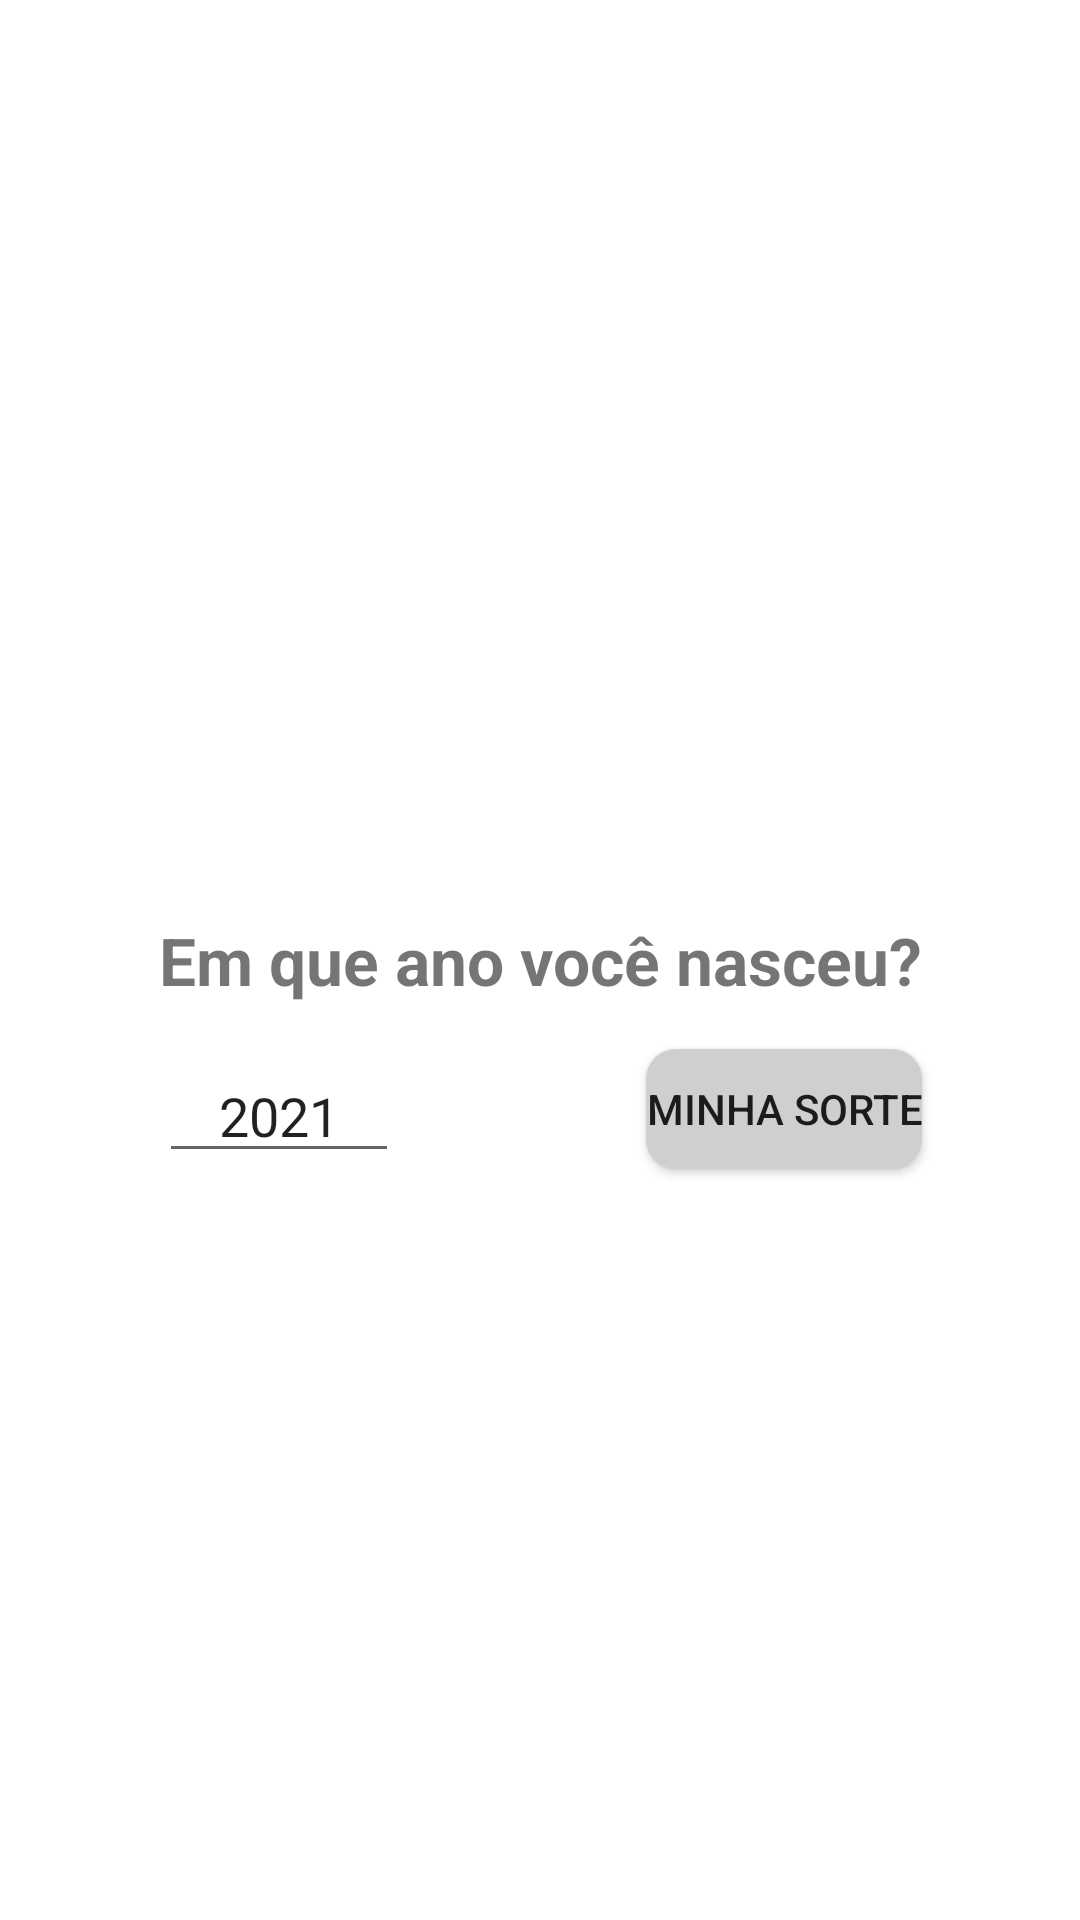

Android layout source for this screen:
<!-- AndroidManifest.xml: application theme Theme.MinhaSorte -->
<!-- res/layout/activity_main.xml -->
<?xml version="1.0" encoding="utf-8"?>
<androidx.constraintlayout.widget.ConstraintLayout xmlns:android="http://schemas.android.com/apk/res/android"
    xmlns:app="http://schemas.android.com/apk/res-auto"
    xmlns:tools="http://schemas.android.com/tools"
    android:layout_width="match_parent"
    android:layout_height="match_parent"
    tools:context=".MainActivity"
    >


    <TextView
        android:id="@+id/textview1"
        android:layout_width="wrap_content"
        android:layout_height="wrap_content"
        android:textSize="22sp"
        android:textStyle="bold"
        android:text="@string/em_que_ano_voc_nasceu"
        app:layout_constraintTop_toTopOf="parent"
        app:layout_constraintStart_toStartOf="parent"
        app:layout_constraintEnd_toEndOf="parent"
        app:layout_constraintBottom_toBottomOf="parent"
        />

    <EditText
        android:id="@+id/edittext1"
        android:layout_width="80dp"
        android:layout_height="wrap_content"
        android:textAlignment="center"
        app:layout_constraintTop_toBottomOf="@id/textview1"
        app:layout_constraintStart_toStartOf="@id/textview1"
        android:layout_marginTop="15dp"
        android:text="@string/_2021"
        android:digits="0123456789"
        />

    <Button
        android:id="@+id/button1"
        android:layout_height="40dp"
        android:layout_width="wrap_content"
        android:text="@string/app_name"
        app:layout_constraintEnd_toEndOf="@id/textview1"
        app:layout_constraintTop_toTopOf="@id/edittext1"
        android:background="@drawable/button"
         />

</androidx.constraintlayout.widget.ConstraintLayout>
<!-- resources referenced by this layout -->
<resources>
  <!-- drawable button (drawable-v24) -->
  <?xml version="1.0" encoding="utf-8"?>
  <shape xmlns:android="http://schemas.android.com/apk/res/android"
      android:shape="rectangle" >
  
      <corners
          android:bottomLeftRadius="10dp"
          android:bottomRightRadius="10dp"
          android:radius="60dp"
          android:topLeftRadius="10dp"
          android:topRightRadius="10dp" />
  
      <solid android:color="#CFCFCF" />
  
      <padding
          android:bottom="0dp"
          android:left="0dp"
          android:right="0dp"
          android:top="0dp" />
  
  
  
  </shape>
  <string name="_2021">2021</string>
  <string name="app_name">Minha Sorte</string>
  <string name="em_que_ano_voc_nasceu">Em que ano você nasceu?</string>
  <style name="Theme.MinhaSorte" parent="Theme.MaterialComponents.DayNight.DarkActionBar">
          
          <item name="colorPrimary">@color/green</item>
          <item name="colorPrimaryVariant">@color/green</item>
          <item name="colorOnPrimary">@color/white</item>
          
          <item name="colorSecondary">@color/teal_200</item>
          <item name="colorSecondaryVariant">@color/teal_700</item>
          <item name="colorOnSecondary">@color/black</item>
  
          
          <item name="android:statusBarColor" tools:targetApi="l">?attr/colorPrimaryVariant</item>
          
      </style>
  <color name="green">#009514</color>
  <color name="white">#FFFFFFFF</color>
  <color name="teal_200">#FF03DAC5</color>
  <color name="teal_700">#FF018786</color>
  <color name="black">#FF000000</color>
</resources>
